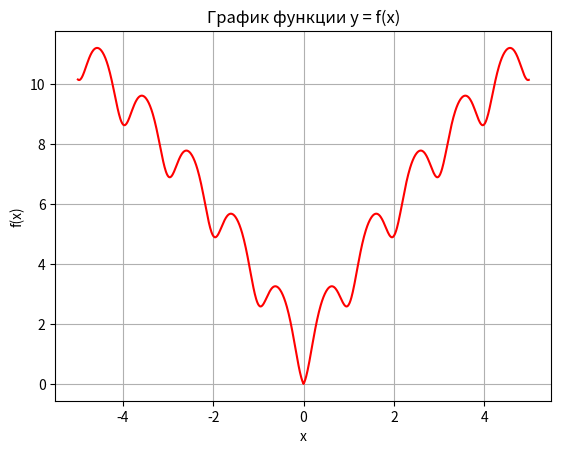

Reproduce this figure in Python. (Note: this script raises an exception after producing the figure.)
import os
import numpy as np
import matplotlib.pyplot as plt
import csv

def f(x):
    return -20*np.exp(-0.2*np.sqrt(0.5*(x**2)))-np.exp(0.5*(np.cos(2*np.pi*x)+1))+np.e+20

start = -5
end = 5
step = 0.01

x = np.arange(start, end, step)

y = f(x)

plt.plot(x, y,'r')
plt.xlabel('x')
plt.ylabel('f(x)')
plt.title('График функции y = f(x)')
plt.grid(True)
plt.show()

data = [['Number', 'x', 'f(x)']]
for i, (val_x, val_y) in enumerate(zip(x, y)):
    data.append([i+1, val_x, val_y])

directory = 'results'
if not os.path.exists(directory):
    os.makedirs(directory)
file_path = os.path.join(directory, 'results.csv')

with open(file_path, 'w', newline='') as csvfile:
    writer = csv.writer(csvfile)
    writer.writerows(data)

print(f'Data saved to {filename}')
